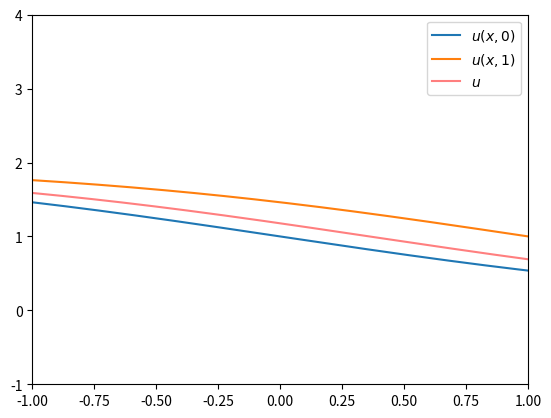

Here is the Python script that generated this plot: (Note: this script raises an exception after producing the figure.)
# Crank-Nicholson (implicit) finite difference method for Burger's equation.
# Code written by Kyle Roth. Implicit finite difference method derived by Kyle Roth, Michael Nelson, and Jason Gardiner.
# 2018-12-04

import numpy as np
from scipy import linalg as la
from matplotlib import pyplot as plt
from matplotlib import animation
from scipy.optimize import fsolve

# TODO: Turn this into a more general implicit finite difference solver that accepts A and B as arguments (or
# something).

def conditions(U1, U0, K1, K2, h, h_aj, c_aj, d_aj, h_bj, c_bj, d_bj):
    """The nonlinear implicit Crank-Nicholson equations for 
    the transformed Burgers' equation.
    
    Parameters
        U1 (ndarray): The values of U^(n+1)
        U0 (ndarray): The values of U^n
        s (float): wave speed
        K1 (float): first constant in the equations
        K2 (float): second constant in the equations
    
    Returns
        out (ndarray): The residuals (differences between right- and left-hand sides) of the equation, accounting for
                       boundary conditions.
    """
    lhs = U1[1:-1] - U0[1:-1]
    K1_term = K1 * ((-U1[1:-1]) * (U1[2:] - U1[:-2]) + (-U0[1:-1]) * (U0[2:] - U0[:-2]))
    K2_term = K2 * (U1[2:] - 2 * U1[1:-1] + U1[:-2] + U0[2:] - 2 * U0[1:-1] + U0[:-2])
    rhs = K1_term + K2_term

    # calculate boundary conditions
    a_condition = (h * c_aj - d_aj) * U1[0] + d_aj * U1[1]
    b_condition = (h * c_bj + d_bj) * U1[-1] - d_bj * U1[-2]
    
    # We want to zero the difference between the first and last element of each successive U,
    # in addition to the requirement imposed on the interior.
    return np.concatenate(([h * h_aj - a_condition], lhs - rhs, [h * h_bj - b_condition]))


def burgers_equation(a, b, T, N_x, N_t, u_0, c_a, d_a, h_a, c_b, d_b, h_b):
    """
    """
    h = (b - a) / (N_x - 1)
    
    x = np.linspace(a, b, N_x)
    t = np.linspace(0, T, N_t)
    
    # evaluate the boundary condition functions along x or t
    H_a = h_a(t)
    C_a = c_a(t)
    D_a = d_a(t)
    H_b = h_b(t)
    C_b = c_b(t)
    D_b = d_b(t)

    # evaluate the initial condition function
    f_x0 = u_0(x)

    delt = T / (N_t - 1)
    delx = (b - a) / (N_x - 1)
    K1 = delt / 4 / delx
    K2 = delt / 2 / delx / delx
    
    # temporal iteration
    Us = [f_x0]
    
    for j in range(1, N_t):
        Us.append(fsolve(conditions, Us[-1], args=(Us[-1], K1, K2, h, H_a[j], C_a[j], D_a[j], H_b[j], C_b[j], D_b[j])))
    
    return np.array(Us)


if __name__ == '__main__':
    # Try tanh
    u_0 = lambda x: np.ones_like(x)

    # v = lambda x: 3.5 * (np.sin(3 * x) + 1) / np.sqrt(2 * np.pi) * np.exp(x ** 2 / -2)

    a = -1
    b = 1
    T = 1
    N_x = 151
    N_t = 351
    u_0 = lambda x: 1 - np.tanh(x / 2)
    c_a = lambda t: np.ones_like(t) if type(t) == np.ndarray else 1
    d_a = lambda t: np.ones_like(t) if type(t) == np.ndarray else 1
    h_a = lambda t: 1 - np.tanh((a - t) / 2) - 1 / 2 / (np.cosh((a - t) / 2) ** 2)
    c_b = lambda t: np.ones_like(t) if type(t) == np.ndarray else 1
    d_b = lambda t: np.ones_like(t) if type(t) == np.ndarray else 1
    h_b = lambda t: 1 - np.tanh((b - t) / 2) - 1 / 2 / (np.cosh((b - t) / 2) ** 2)

    x = np.linspace(a, b, N_x)
    Us = burgers_equation(a, b, T, N_x, N_t, u_0, c_a, d_a, h_a, c_b, d_b, h_b)

    # animation
    fig = plt.figure()
    ax = fig.add_subplot(111)
    ax.set_xlim((x[0], x[-1]))
    ax.set_ylim((-1, 4))

    # correct solution at t=1
    u_1 = lambda x: 1 - np.tanh((x - 1) / 2)

    plt.plot(x, u_0(x))
    plt.plot(x, u_1(x))

    traj, = plt.plot([], [], color='r', alpha=0.5)

    def update(i):
        traj.set_data(x, Us[i])
        return traj

    plt.legend(['$u(x,0)$', '$u(x,1)$', '$u$'])
    ani = animation.FuncAnimation(fig, update, frames=range(len(Us)), interval=25)
    ani.save('test.mp4')
    plt.close()
